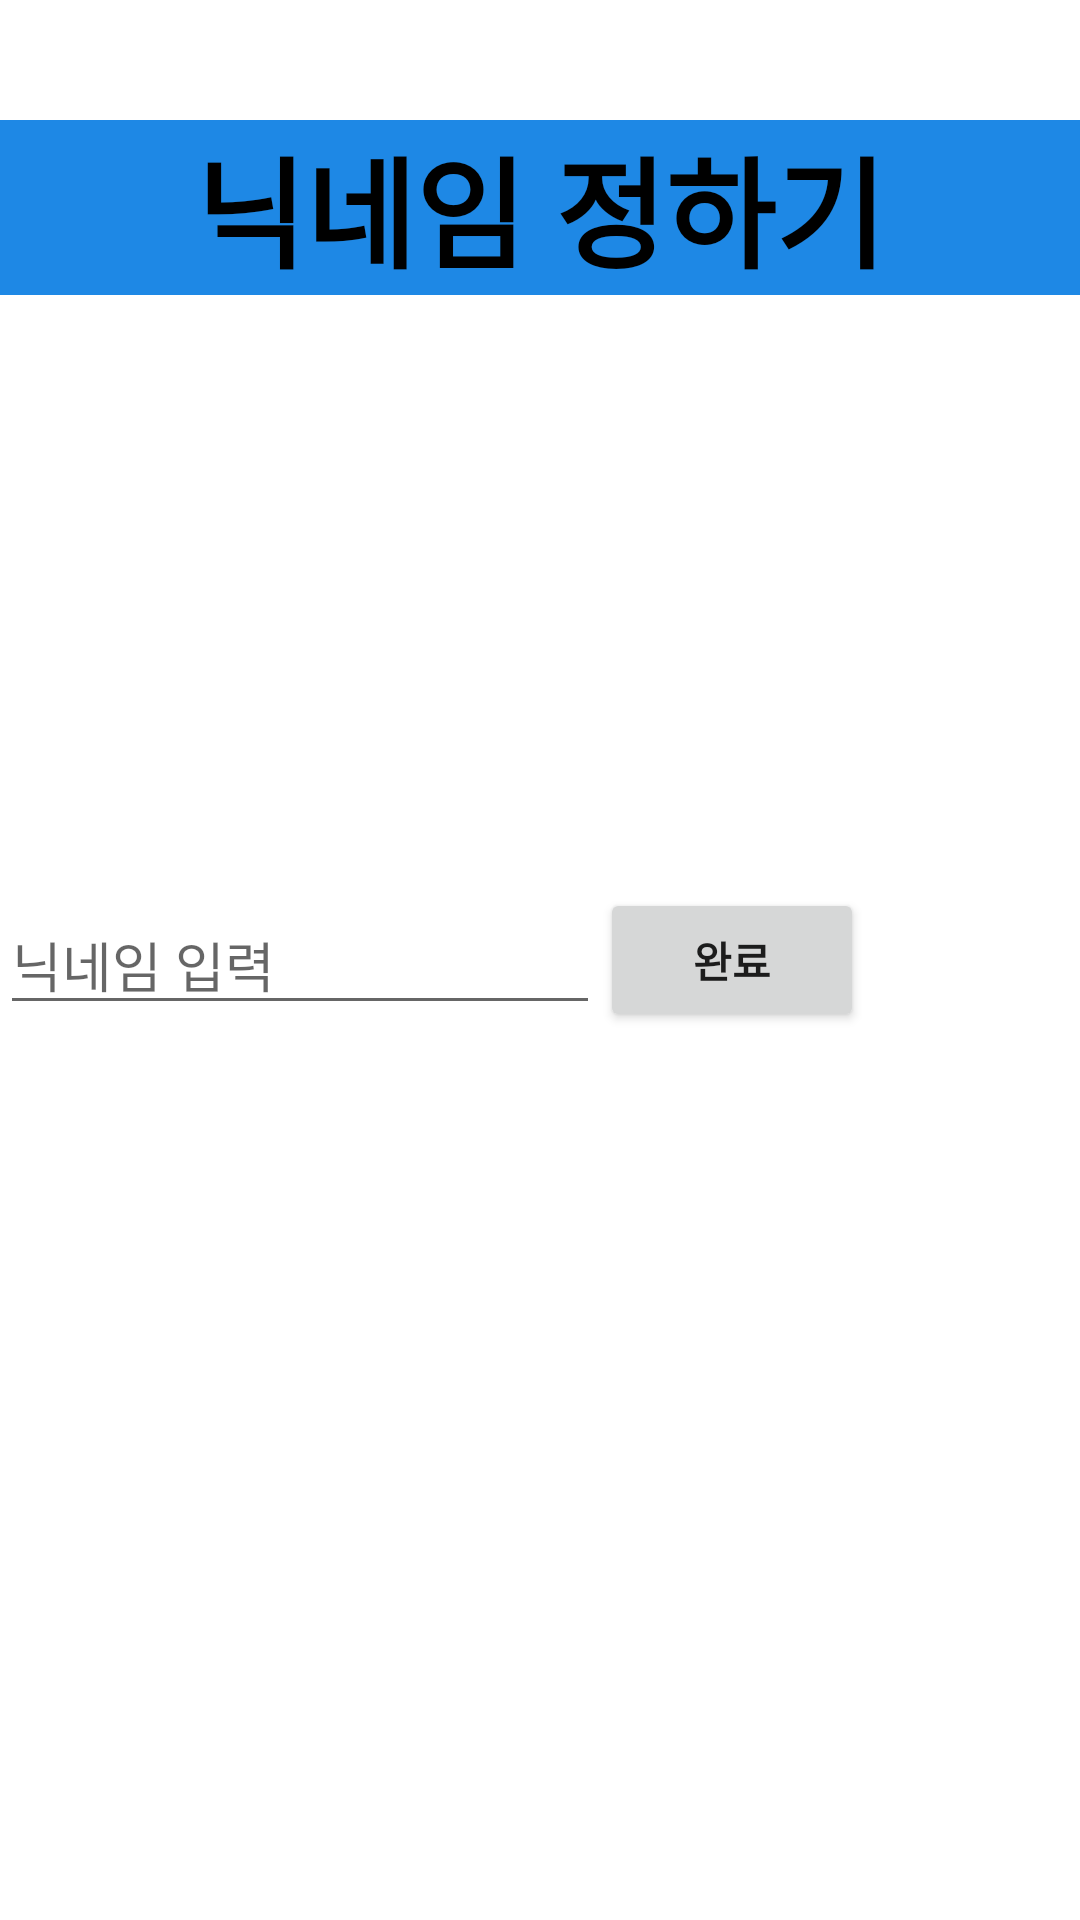

This screen was rendered from an Android layout file. Write that file and the resources it references.
<!-- AndroidManifest.xml: application theme Theme.Habit_Master -->
<!-- res/layout/activity_nickname.xml -->
<?xml version="1.0" encoding="utf-8"?>
<RelativeLayout xmlns:android="http://schemas.android.com/apk/res/android"
    xmlns:app="http://schemas.android.com/apk/res-auto"
    xmlns:tools="http://schemas.android.com/tools"
    android:layout_width="match_parent"
    android:layout_height="match_parent"
    tools:context=".NicknameActivity">

    <TextView
        android:layout_width="match_parent"
        android:layout_height="wrap_content"
        android:background="#1E88E5"
        android:gravity="center"
        android:text="닉네임 정하기"
        android:textSize="40sp"
        android:textColor="@color/black"
        android:layout_marginTop="40dp"
        android:textStyle="bold" />


    <EditText
        android:id="@+id/editText"
        android:layout_width="200dp"
        android:layout_height="wrap_content"
        android:layout_centerVertical="true"
        android:ems="10"
        android:hint="닉네임 입력"
        android:inputType="textPersonName"
        android:maxLength="10" />

    <androidx.appcompat.widget.AppCompatButton
        android:id="@+id/completeButton"
        android:layout_toRightOf="@+id/editText"
        android:layout_width="wrap_content"
        android:layout_height="wrap_content"
        android:layout_centerInParent="true"
        android:text="완료"
        android:textStyle="bold" />


</RelativeLayout>
<!-- resources referenced by this layout -->
<resources>
  <style name="Theme.Habit_Master" parent="Theme.MaterialComponents.DayNight.DarkActionBar">
          <item name="windowNoTitle">true</item>
          <item name="android:windowFullscreen">true</item>
          
          <item name="colorPrimary">@color/purple_500</item>
          <item name="colorPrimaryVariant">@color/purple_700</item>
          <item name="colorOnPrimary">@color/white</item>
          
          <item name="colorSecondary">@color/teal_200</item>
          <item name="colorSecondaryVariant">@color/teal_700</item>
          <item name="colorOnSecondary">@color/black</item>
          
          <item name="android:statusBarColor" tools:targetApi="l">?attr/colorPrimaryVariant</item>
          
      </style>
  <!-- not gathered from this repository: default colours our renderer supplied (Android Studio template values) -->
  <color name="purple_500">#FF6200EE</color>
  <color name="purple_700">#FF3700B3</color>
  <color name="teal_200">#FF03DAC5</color>
  <color name="teal_700">#FF018786</color>
  <color name="black">#FF000000</color>
  <color name="white">#FFFFFFFF</color>
</resources>
